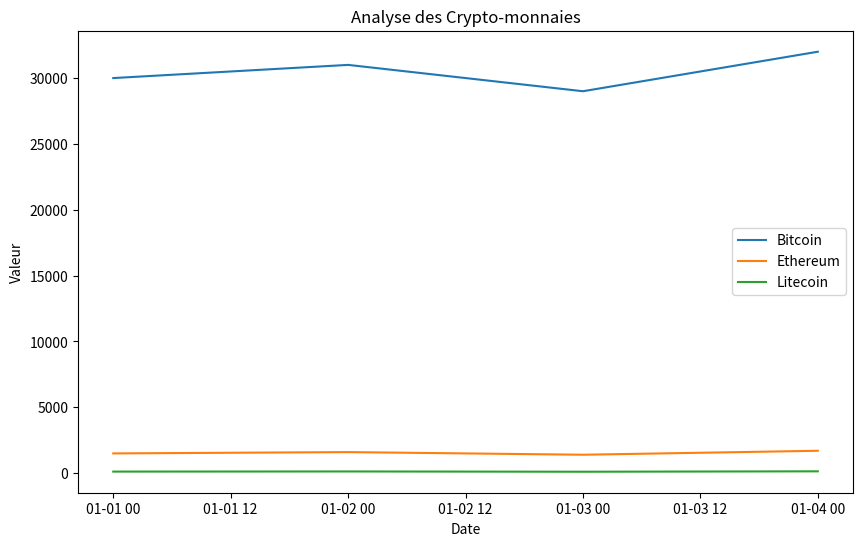

Python code for this plot:
import pandas as pd
import matplotlib.pyplot as plt

# Exemple de données (vous devrez récupérer des données réelles à partir d'une API ou d'une source de données)
data = {
    'Date': ['2022-01-01', '2022-01-02', '2022-01-03', '2022-01-04'],
    'Bitcoin': [30000, 31000, 29000, 32000],
    'Ethereum': [1500, 1600, 1400, 1700],
    'Litecoin': [120, 130, 110, 140]
}

# Création d'un DataFrame à partir des données
df = pd.DataFrame(data)
df['Date'] = pd.to_datetime(df['Date'])

# Affichage des données
print(df)

# Visualisation des données
plt.figure(figsize=(10, 6))

for crypto in ['Bitcoin', 'Ethereum', 'Litecoin']:
    plt.plot(df['Date'], df[crypto], label=crypto)

plt.title('Analyse des Crypto-monnaies')
plt.xlabel('Date')
plt.ylabel('Valeur')
plt.legend()
plt.show()
